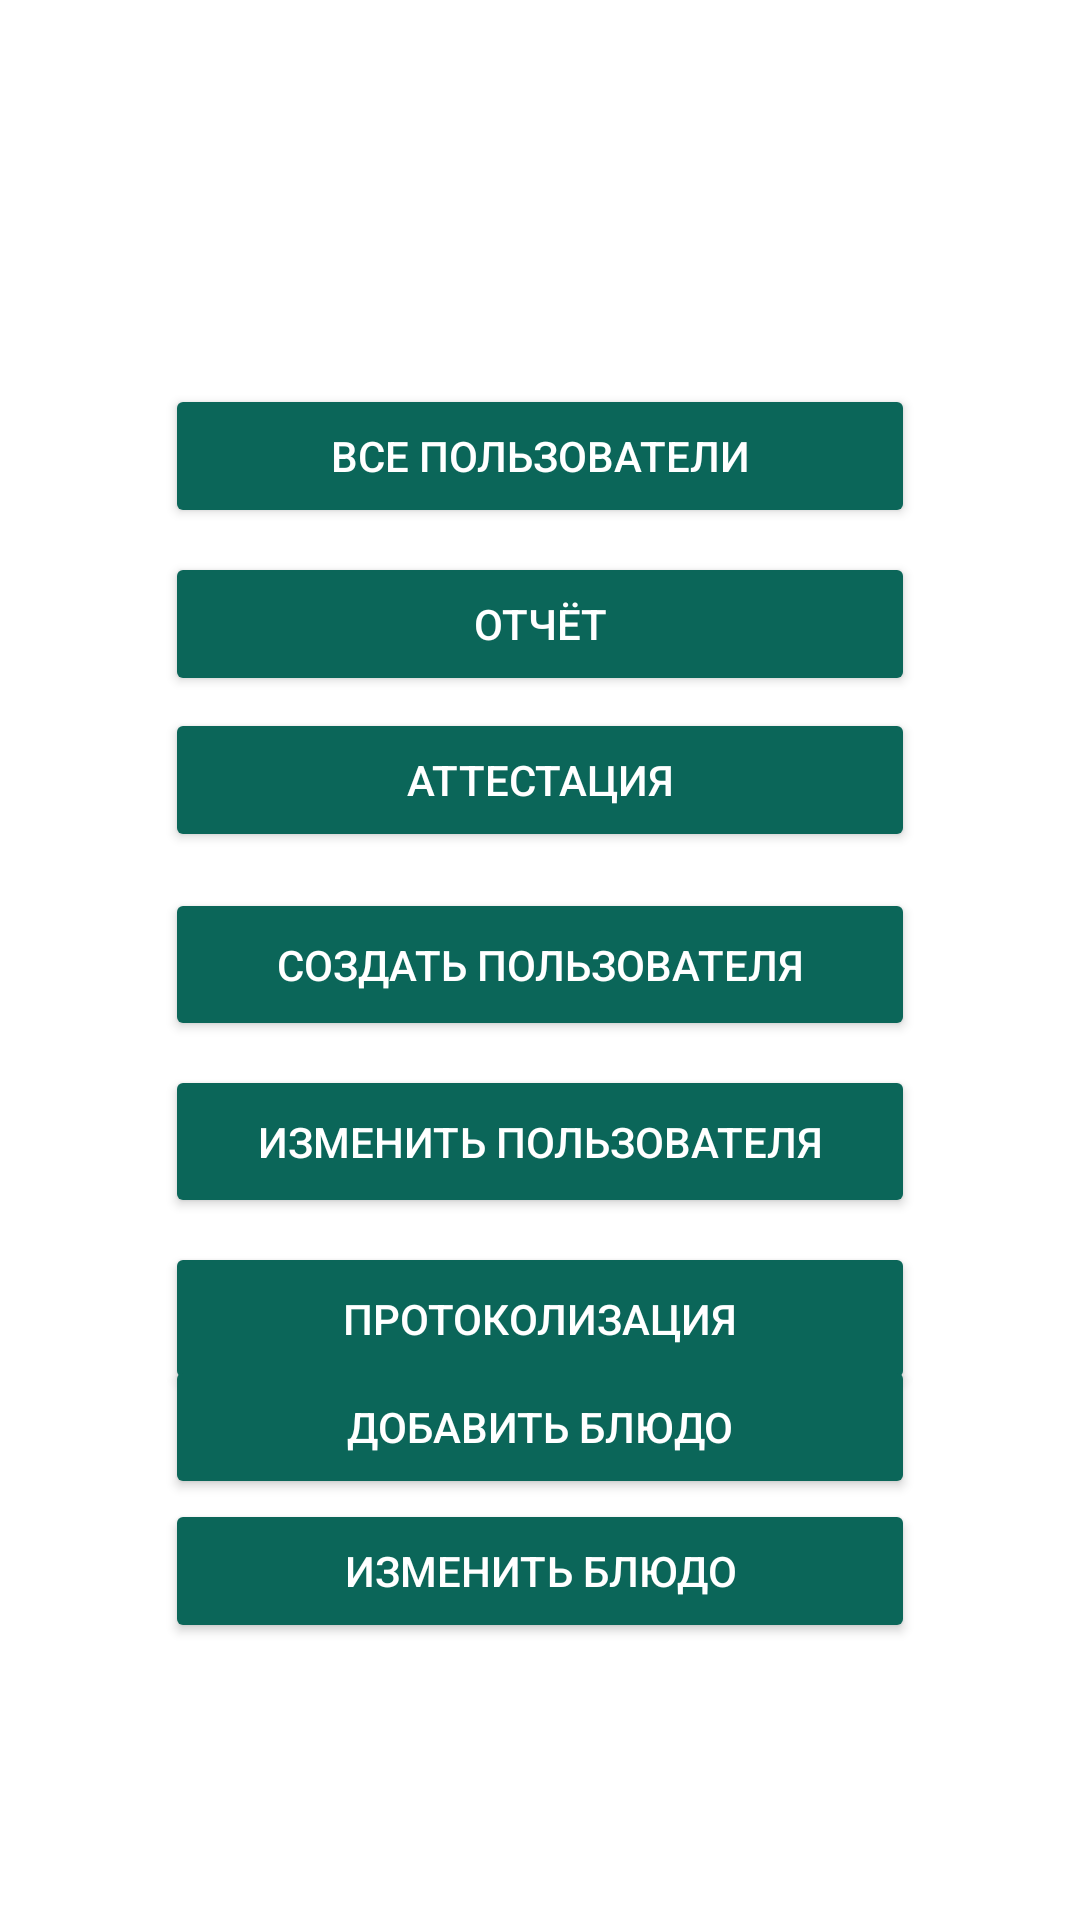

This screen was rendered from an Android layout file. Write that file and the resources it references.
<!-- AndroidManifest.xml: application theme Theme.ESedu -->
<!-- res/layout/activity_admin_menu.xml -->
<?xml version="1.0" encoding="utf-8"?>
<androidx.constraintlayout.widget.ConstraintLayout xmlns:android="http://schemas.android.com/apk/res/android"
    xmlns:app="http://schemas.android.com/apk/res-auto"
    xmlns:tools="http://schemas.android.com/tools"
    android:layout_width="match_parent"
    android:background="@color/backgroundColor"
    android:layout_height="match_parent"
    tools:context=".AdminMenu">

    <Button
        android:id="@+id/registrationButton"
        android:layout_width="250dp"
        android:layout_height="51dp"
        android:layout_marginHorizontal="110dp"
        android:layout_marginTop="12dp"
        android:backgroundTint="@color/buttonColor"
        android:text="Создать пользователя"
        android:textColor="@color/textOnButton"
        app:layout_constraintEnd_toEndOf="parent"
        app:layout_constraintHorizontal_bias="0.503"
        app:layout_constraintStart_toStartOf="parent"
        app:layout_constraintTop_toBottomOf="@+id/examButton" />

    <Button
        android:id="@+id/userListButton"
        android:layout_width="250dp"
        android:layout_height="wrap_content"
        android:layout_marginHorizontal="110dp"
        android:layout_marginTop="128dp"
        android:backgroundTint="@color/buttonColor"
        android:text="Все пользователи"
        android:textColor="@color/textOnButton"
        app:layout_constraintEnd_toEndOf="parent"
        app:layout_constraintHorizontal_bias="0.503"
        app:layout_constraintStart_toStartOf="parent"
        app:layout_constraintTop_toTopOf="parent" />

    <Button
        android:id="@+id/examButton"
        android:layout_width="250dp"
        android:layout_height="wrap_content"
        android:layout_marginHorizontal="110dp"
        android:layout_marginTop="4dp"
        android:backgroundTint="@color/buttonColor"
        android:text="Аттестация"
        android:textColor="@color/textOnButton"
        app:layout_constraintEnd_toEndOf="parent"
        app:layout_constraintHorizontal_bias="0.503"
        app:layout_constraintStart_toStartOf="parent"
        app:layout_constraintTop_toBottomOf="@+id/resultButton" />

    <Button
        android:id="@+id/resultButton"
        android:layout_width="250dp"
        android:layout_height="wrap_content"
        android:layout_marginHorizontal="110dp"
        android:layout_marginTop="8dp"
        android:backgroundTint="@color/buttonColor"
        android:text="Отчёт"
        android:textColor="@color/textOnButton"
        app:layout_constraintEnd_toEndOf="parent"
        app:layout_constraintHorizontal_bias="0.503"
        app:layout_constraintStart_toStartOf="parent"
        app:layout_constraintTop_toBottomOf="@+id/userListButton" />

    <Button
        android:id="@+id/protocolButton"
        android:layout_width="250dp"
        android:layout_height="51dp"
        android:layout_marginHorizontal="110dp"
        android:layout_marginTop="8dp"
        android:backgroundTint="@color/buttonColor"
        android:text="Протоколизация"
        android:textColor="@color/textOnButton"
        app:layout_constraintBottom_toTopOf="@+id/AddingButton"
        app:layout_constraintEnd_toEndOf="parent"
        app:layout_constraintHorizontal_bias="0.503"
        app:layout_constraintStart_toStartOf="parent"
        app:layout_constraintTop_toBottomOf="@+id/editUserButton"
        app:layout_constraintVertical_bias="0.02" />

    <Button
        android:id="@+id/editUserButton"
        android:layout_width="250dp"
        android:layout_height="51dp"
        android:layout_marginHorizontal="110dp"
        android:layout_marginTop="8dp"
        android:backgroundTint="@color/buttonColor"
        android:text="Изменить пользователя"
        android:textColor="@color/textOnButton"
        app:layout_constraintBottom_toTopOf="@+id/AddingButton"
        app:layout_constraintEnd_toEndOf="parent"
        app:layout_constraintHorizontal_bias="0.503"
        app:layout_constraintStart_toStartOf="parent"
        app:layout_constraintTop_toBottomOf="@+id/registrationButton"
        app:layout_constraintVertical_bias="0.0" />

    <Button
        android:id="@+id/changeButton"
        android:layout_width="250dp"
        android:layout_height="wrap_content"
        android:layout_marginHorizontal="110dp"
        android:backgroundTint="@color/buttonColor"
        android:text="Изменить блюдо"
        android:textColor="@color/textOnButton"
        app:layout_constraintBottom_toBottomOf="parent"
        app:layout_constraintEnd_toEndOf="parent"
        app:layout_constraintHorizontal_bias="0.503"
        app:layout_constraintStart_toStartOf="parent"
        app:layout_constraintTop_toBottomOf="@+id/AddingButton"
        app:layout_constraintVertical_bias="0.0" />

    <Button
        android:id="@+id/AddingButton"
        android:layout_width="250dp"
        android:layout_height="wrap_content"
        android:layout_marginHorizontal="110dp"
        android:backgroundTint="@color/buttonColor"
        android:text="Добавить блюдо"
        android:textColor="@color/textOnButton"
        android:visibility="visible"
        app:layout_constraintBottom_toBottomOf="parent"
        app:layout_constraintEnd_toEndOf="parent"
        app:layout_constraintHorizontal_bias="0.503"
        app:layout_constraintStart_toStartOf="parent"
        app:layout_constraintTop_toTopOf="parent"
        app:layout_constraintVertical_bias="0.763" />

</androidx.constraintlayout.widget.ConstraintLayout>
<!-- resources referenced by this layout -->
<resources>
  <color name="backgroundColor">#FFFFFFFF</color>
  <color name="buttonColor">#0B6659</color>
  <color name="textOnButton">#FFFFFFFF</color>
  <style name="Theme.ESedu" parent="Base.Theme.ESedu" />
  <style name="Base.Theme.ESedu" parent="Theme.Material3.DayNight.NoActionBar">
          
          
      </style>
</resources>
